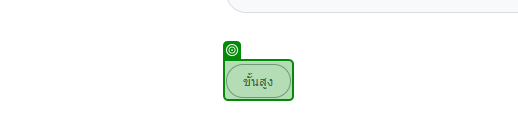
Workflow: WebCTLR

Step 1: check 'Certificate page invalid'

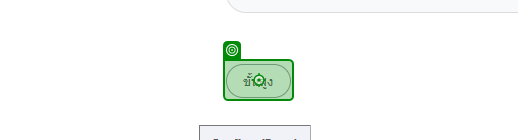
Step 2: click on 'ขั้นสูง'

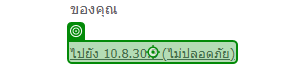
Step 3: click on 'ไปยัง 10.8.30.3'

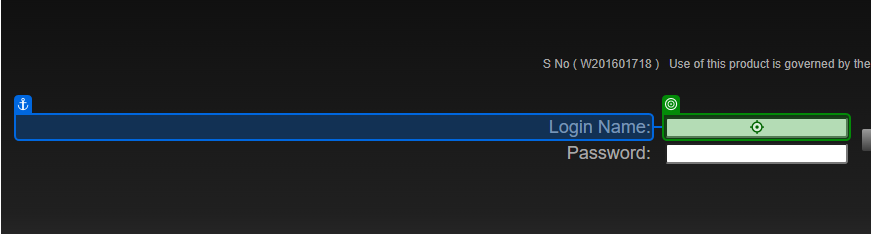
Step 4: type [Username] into 'Login Name'

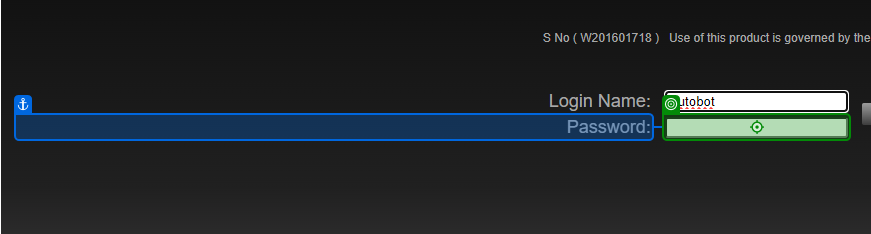
Step 5: type [Password] into 'Password'

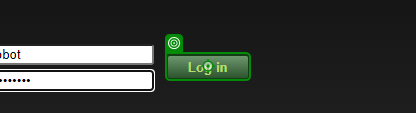
Step 6: click on 'Log in'

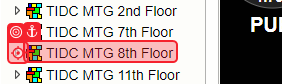
Step 7: click on 'Floor'

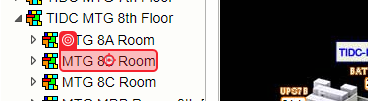
Step 8: click (repeated 2 times)

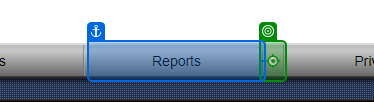
Step 10: click on 'Reports'

Step 11: hover over 'Daily Report' (no picture)

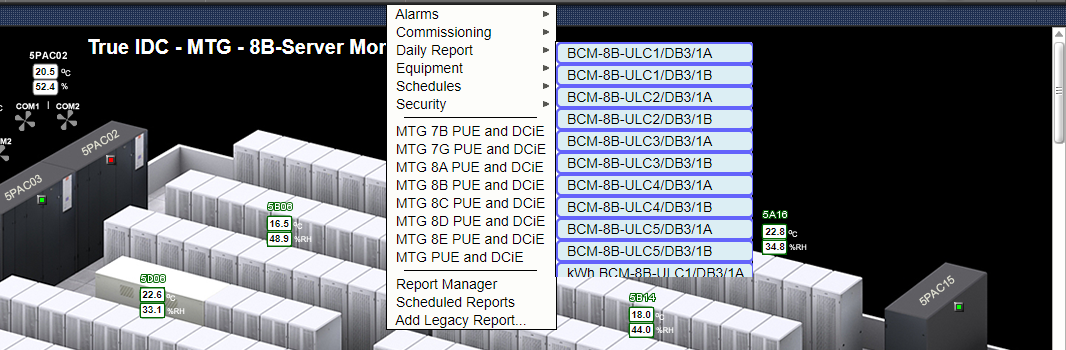
Step 12: get-text

Step 13: click on 'Reports' (same screen as step 10)

Step 14: hover over 'Daily Report' (no picture)

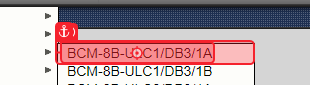
Step 15: click on 'Report'

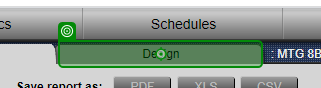
Step 16: click on 'Design'

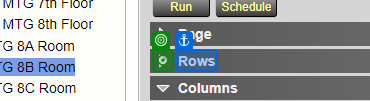
Step 17: click on 'Rows'

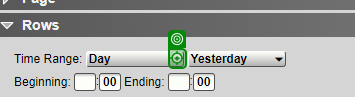
Step 18: click

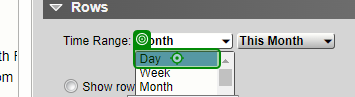
Step 19: click on 'Day'

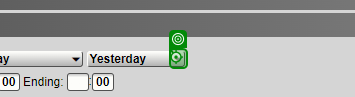
Step 20: click

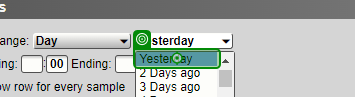
Step 21: click on 'Yesterday'

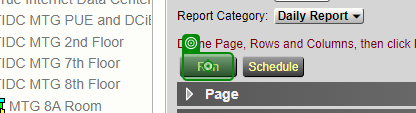
Step 22: click on 'Run'

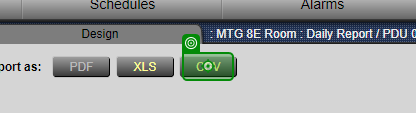
Step 23: click

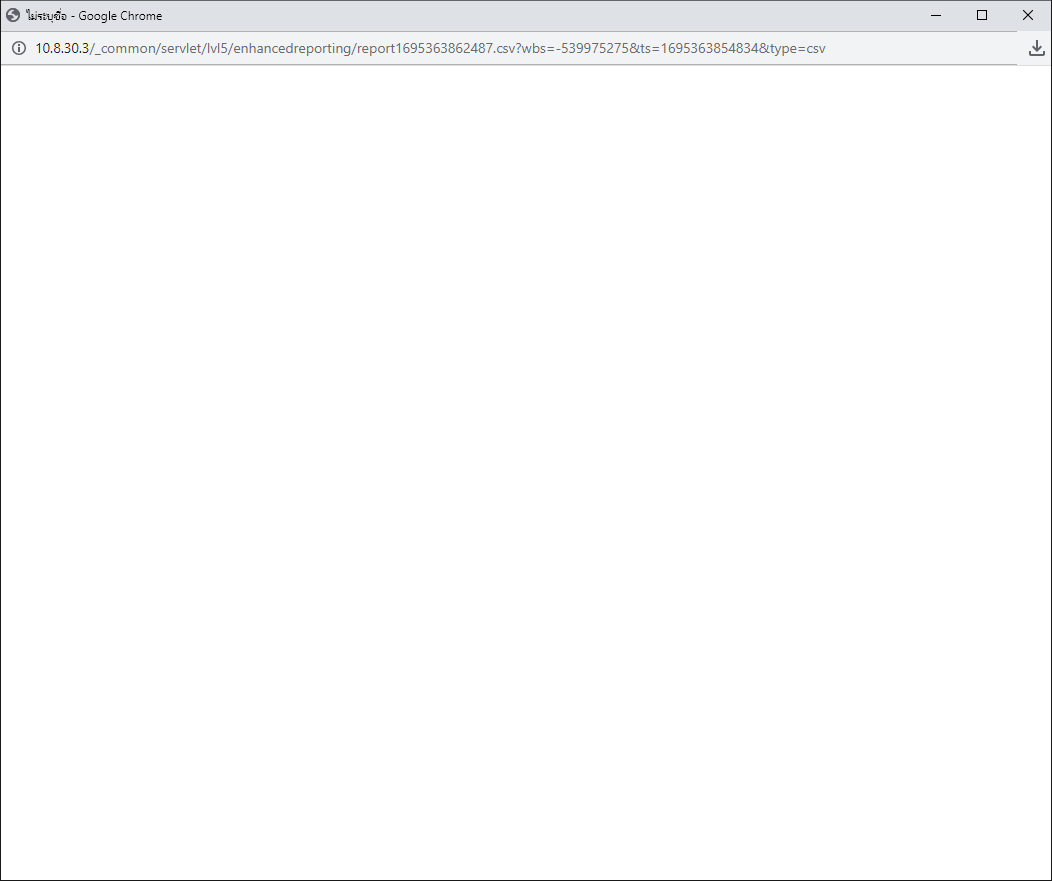
Step 24: Use Browser Chrome: chrome.exe on the element in window 'ไม่ระบุชื่อ - Google Chrome' (chrome.exe)